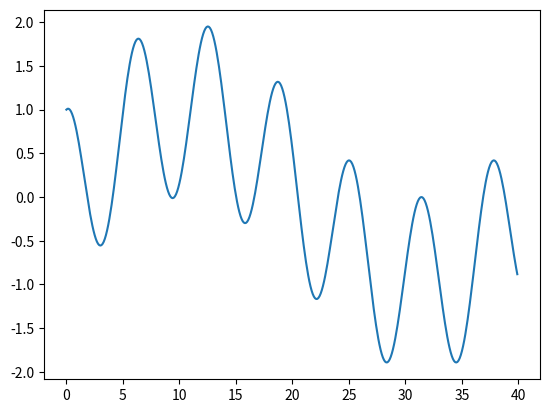

Here is the Python script that generated this plot:
import matplotlib.pyplot as plt
import numpy as np


# f(x)=sin(0.15*x)+cos(x)
# 0 <= x <= 40

def f(x):
    return np.sin(0.15 * x) + np.cos(x)


t1 = np.arange(0.0, 40.0, 0.1)
plt.plot(t1, f(t1))
plt.show()
